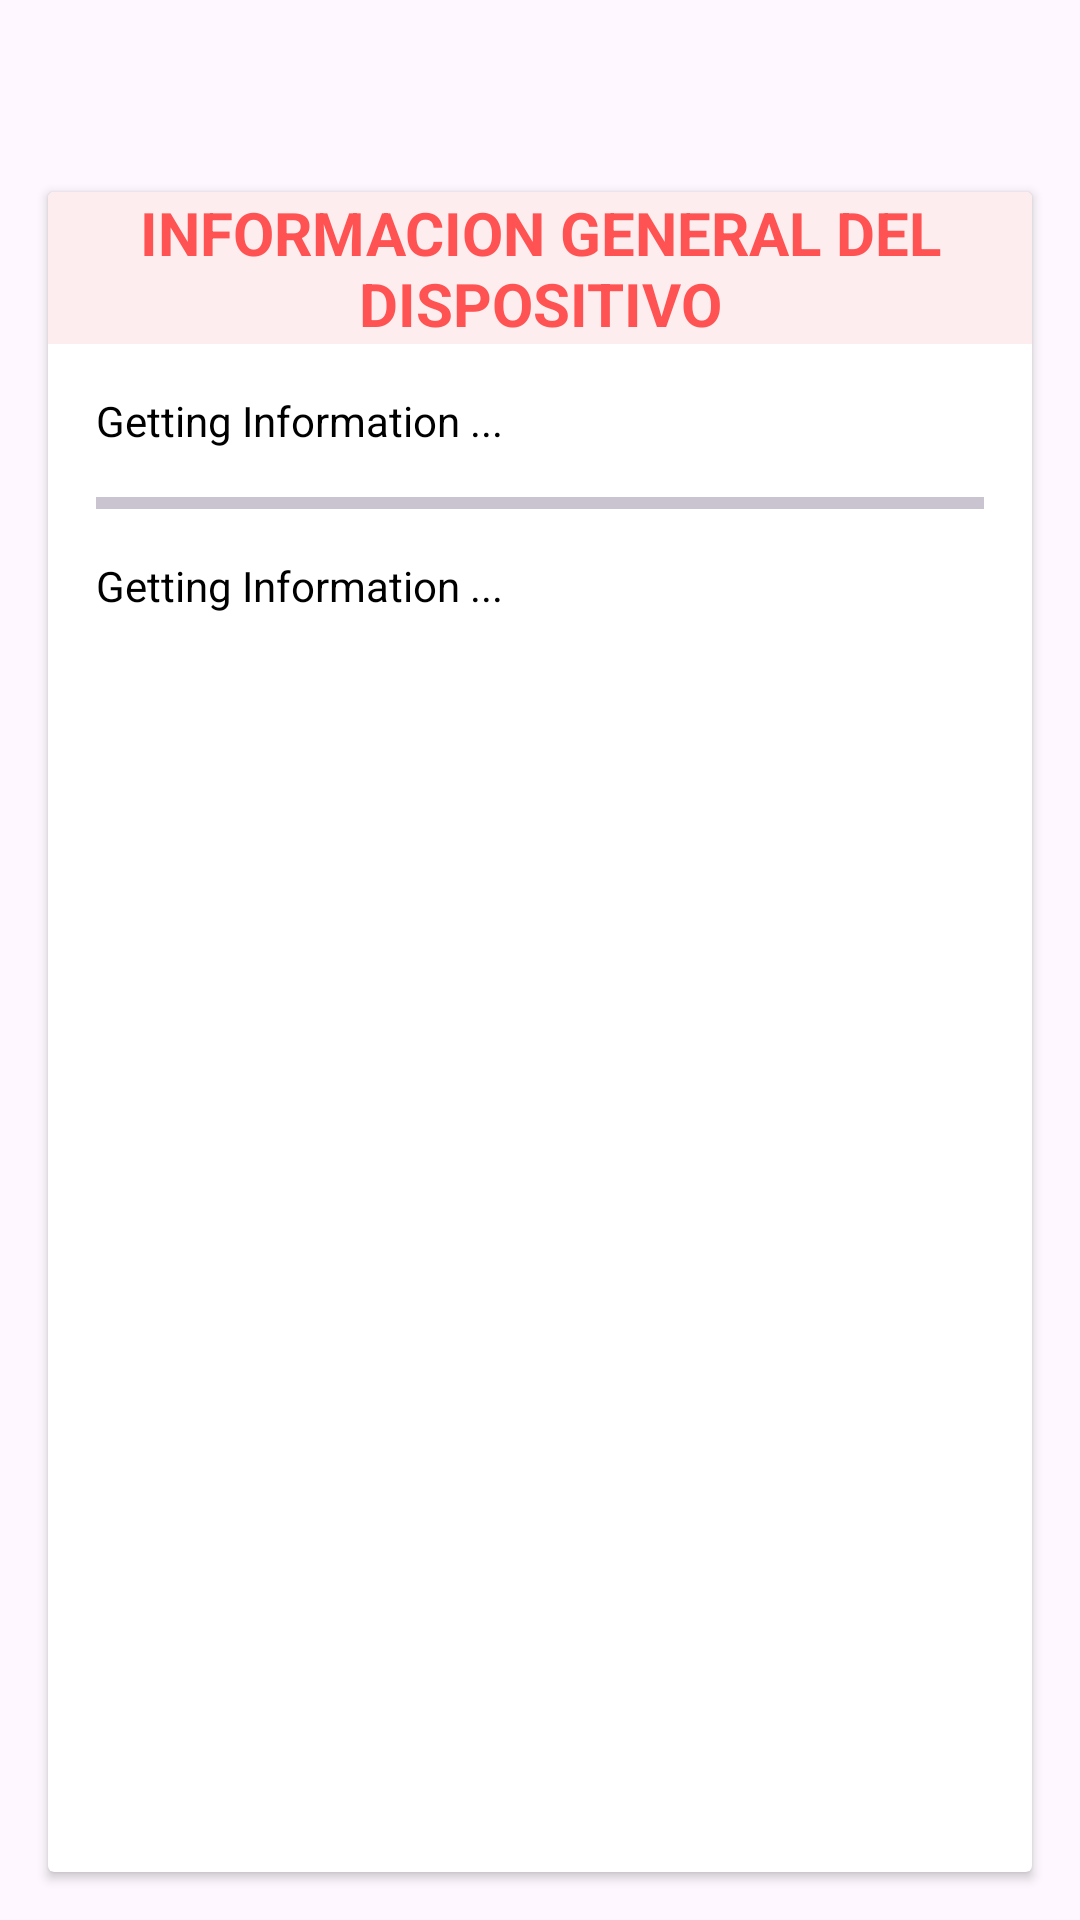

Here is an Android app screen rendered from its layout file. Give the layout XML and the strings, colors and styles it references.
<!-- AndroidManifest.xml: application theme Theme.Material3.Light -->
<!-- res/layout/fragment_info.xml -->
<?xml version="1.0" encoding="utf-8"?>
<androidx.coordinatorlayout.widget.CoordinatorLayout xmlns:android="http://schemas.android.com/apk/res/android"
    xmlns:app="http://schemas.android.com/apk/res-auto"
    android:layout_width="match_parent"
    android:layout_height="match_parent">

    <androidx.cardview.widget.CardView
        android:layout_width="match_parent"
        android:layout_height="match_parent"
        android:layout_marginLeft="16dp"
        android:layout_marginTop="64dp"
        android:layout_marginRight="16dp"
        android:layout_marginBottom="16dp"
        android:backgroundTint="@color/white"
        android:elevation="16dp"
        app:layout_constraintBottom_toBottomOf="parent"
        app:layout_constraintEnd_toEndOf="parent"
        app:layout_constraintStart_toStartOf="parent"
        app:layout_constraintTop_toTopOf="parent">

        <androidx.constraintlayout.widget.ConstraintLayout
            android:layout_width="match_parent"
            android:layout_height="match_parent">

            <TextView
                android:id="@+id/infoDeviceNameLabel"
                android:layout_width="match_parent"
                android:layout_height="wrap_content"
                android:background="@color/light_smooth_red_2"
                android:text="@string/fragment_info_title"
                android:textAlignment="center"
                android:textColor="@color/light_red"
                android:textSize="20sp"
                android:textStyle="bold"
                app:layout_constraintEnd_toEndOf="parent"
                app:layout_constraintStart_toStartOf="parent"
                app:layout_constraintTop_toTopOf="parent" />

            <TextView
                android:id="@+id/infoDeviceNameValue"
                android:layout_width="match_parent"
                android:layout_height="wrap_content"
                android:layout_margin="16dp"
                android:text="@string/fragment_info_loading"
                android:textColor="@color/black"
                android:textSize="14sp"
                app:layout_constraintEnd_toEndOf="@id/infoDeviceNameLabel"
                app:layout_constraintStart_toStartOf="@id/infoDeviceNameLabel"
                app:layout_constraintTop_toBottomOf="@id/infoDeviceNameLabel" />

            <com.google.android.material.divider.MaterialDivider
                android:id="@+id/middleDivider"
                android:layout_width="match_parent"
                android:layout_height="4dp"
                android:layout_margin="16dp"
                android:background="@color/light_red"
                app:layout_constraintBottom_toTopOf="@+id/infoDeviceWifiNameValue"
                app:layout_constraintEnd_toEndOf="parent"
                app:layout_constraintStart_toStartOf="parent"
                app:layout_constraintTop_toBottomOf="@+id/infoDeviceNameValue" />

            <TextView
                android:id="@+id/infoDeviceWifiNameValue"
                android:layout_width="match_parent"
                android:layout_height="wrap_content"
                android:layout_margin="16dp"
                android:text="@string/fragment_info_loading"
                android:textAlignment="textStart"
                android:textColor="@color/black"
                android:textSize="14sp"
                app:layout_constraintEnd_toEndOf="@id/infoDeviceNameLabel"
                app:layout_constraintStart_toStartOf="@id/infoDeviceNameLabel"
                app:layout_constraintTop_toBottomOf="@id/middleDivider"

                />

        </androidx.constraintlayout.widget.ConstraintLayout>

    </androidx.cardview.widget.CardView>

</androidx.coordinatorlayout.widget.CoordinatorLayout>
<!-- resources referenced by this layout -->
<resources>
  <color name="black">#FF000000</color>
  <color name="light_red">#FF5252</color>
  <color name="light_smooth_red_2">#FEEDEE</color>
  <color name="white">#FFFFFFFF</color>
  <string name="fragment_info_loading">Getting Information ...</string>
  <string name="fragment_info_title">INFORMACION GENERAL DEL DISPOSITIVO</string>
</resources>
